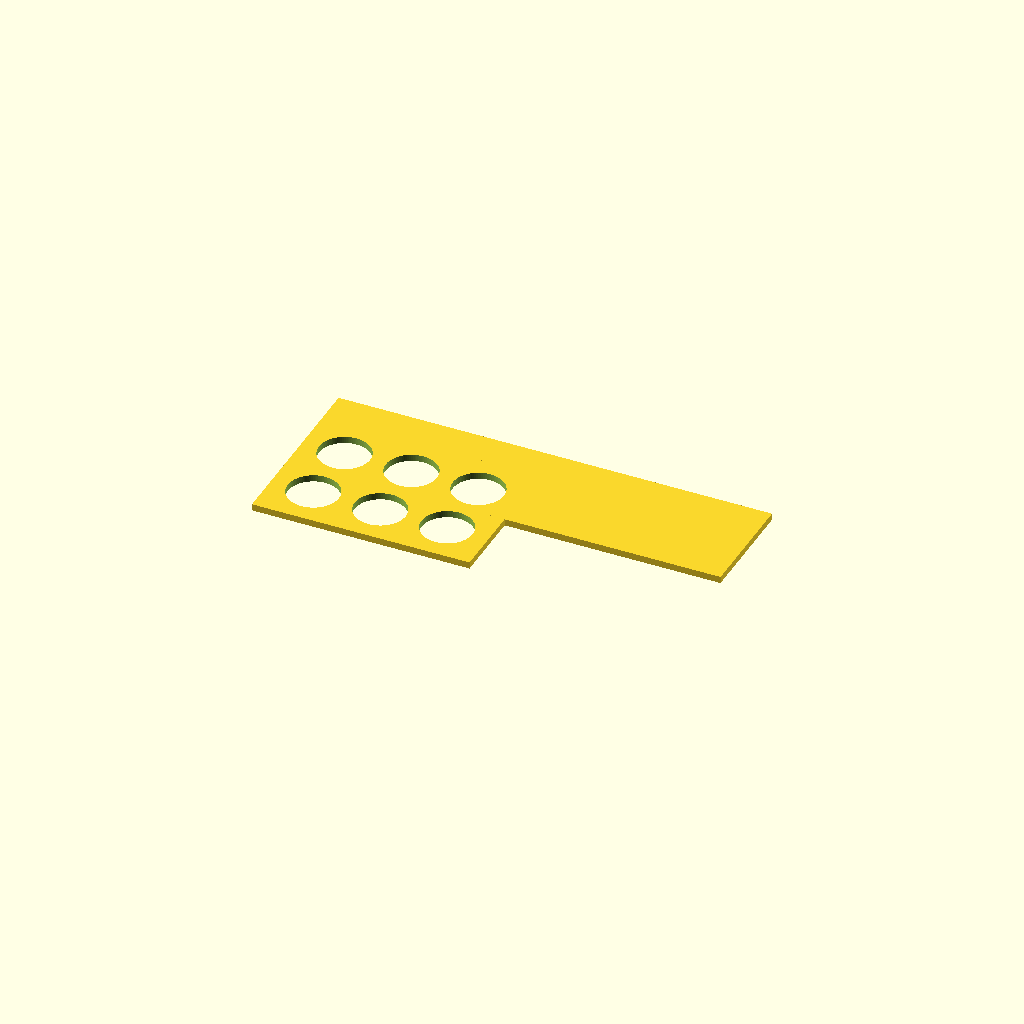
Cell 1 — every parameter at its default value.
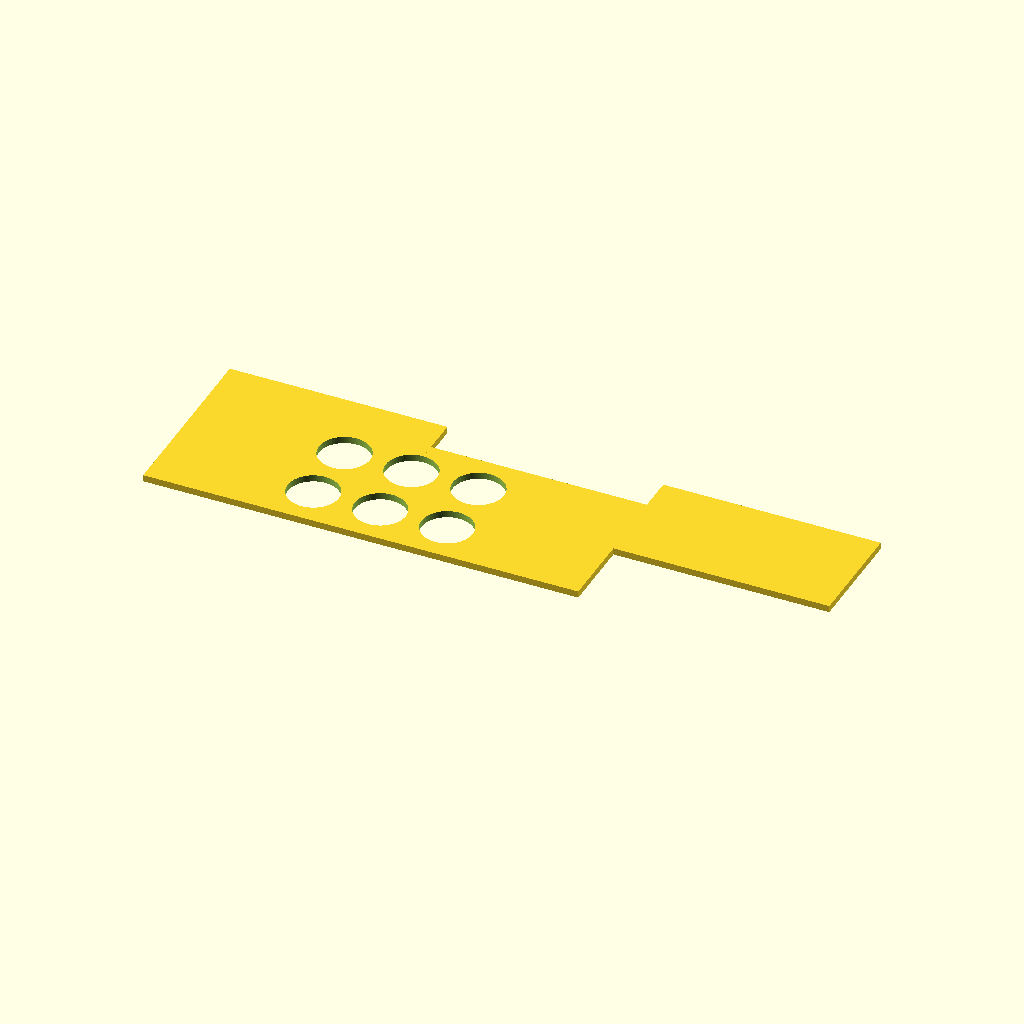
Cell 2 — plate_x set to 260, the other parameters unchanged.
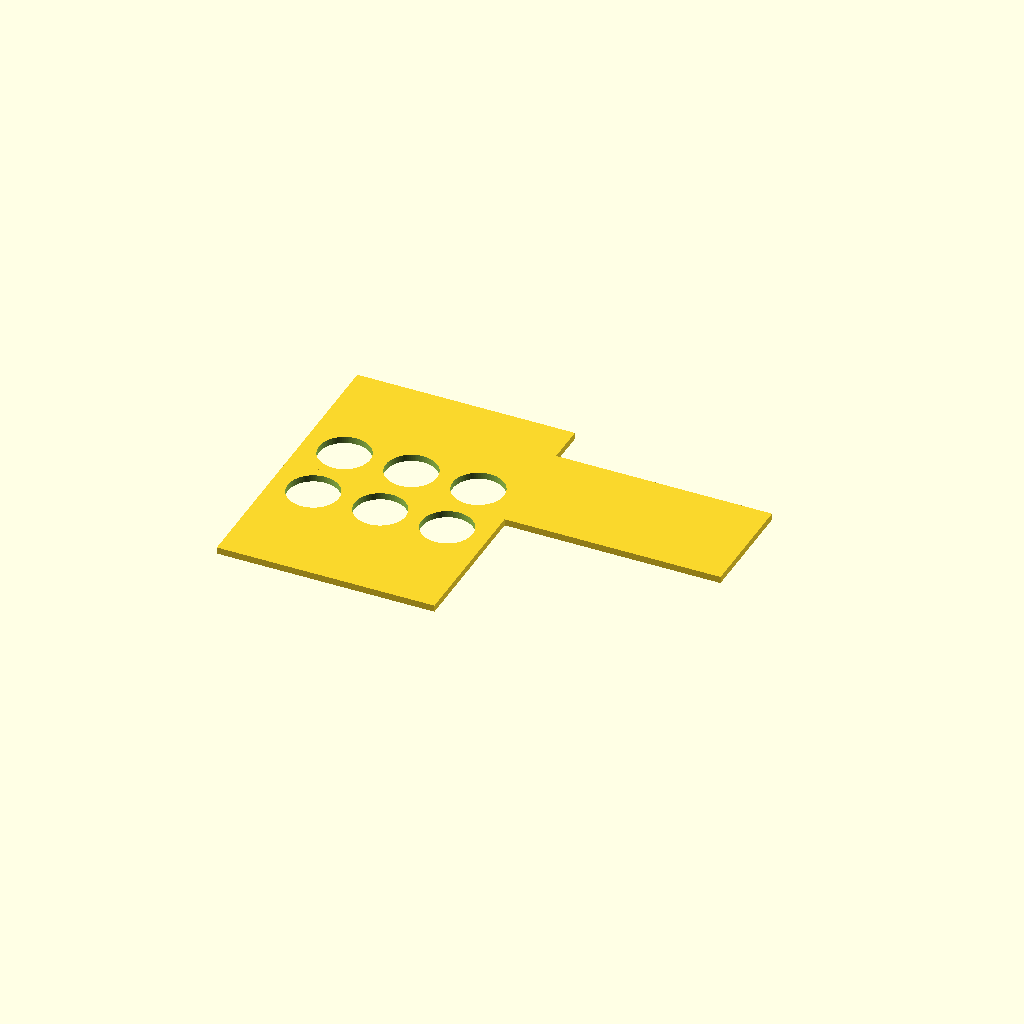
Cell 3: the same model with plate_y = 180.
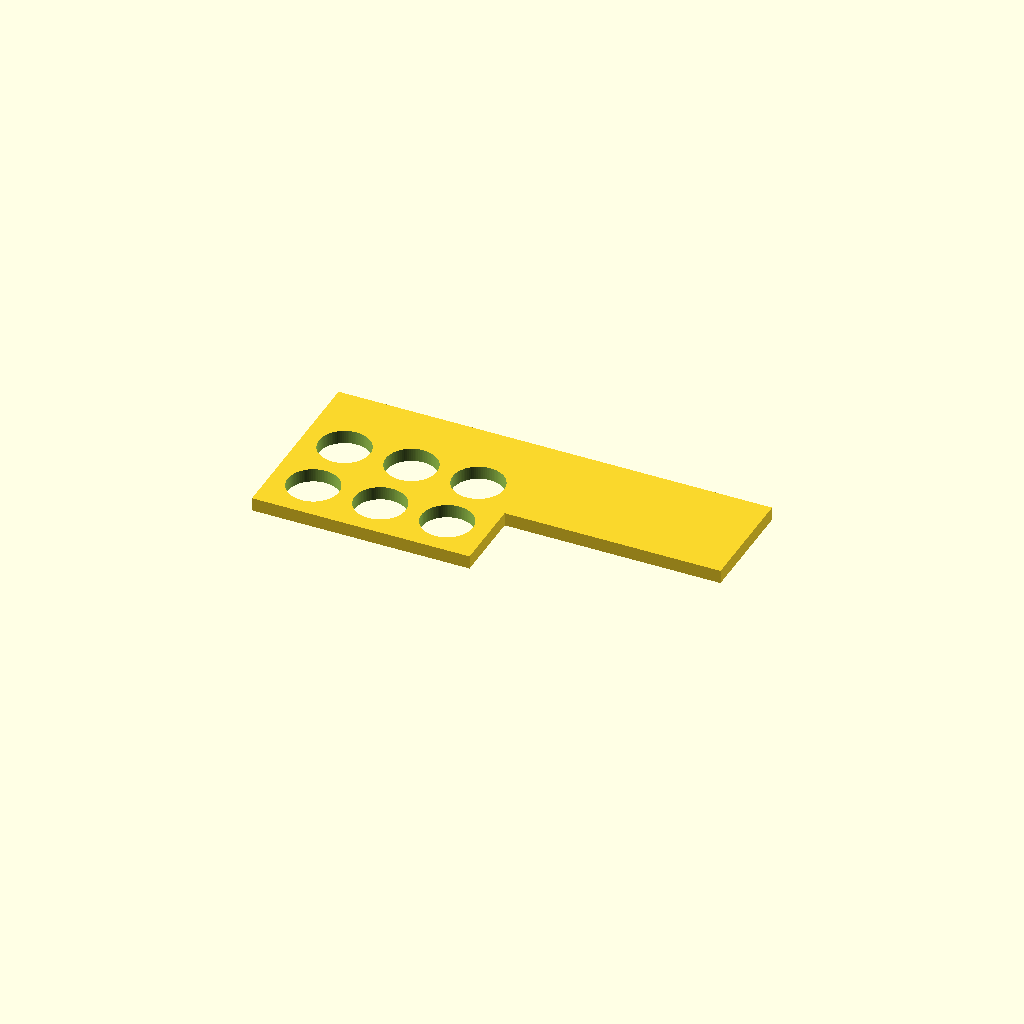
Cell 4: plate_t = 8 (everything else at default).
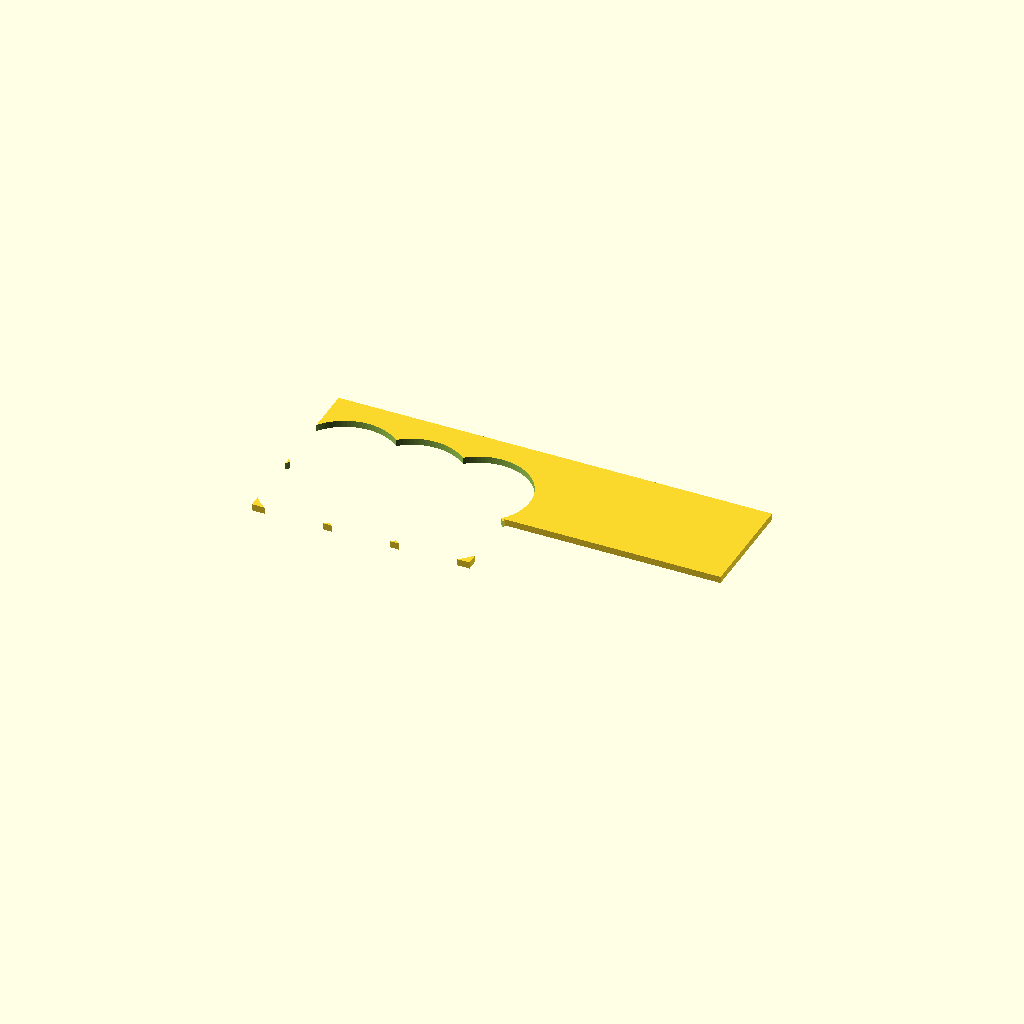
Cell 5: the same model with hole_d = 61.
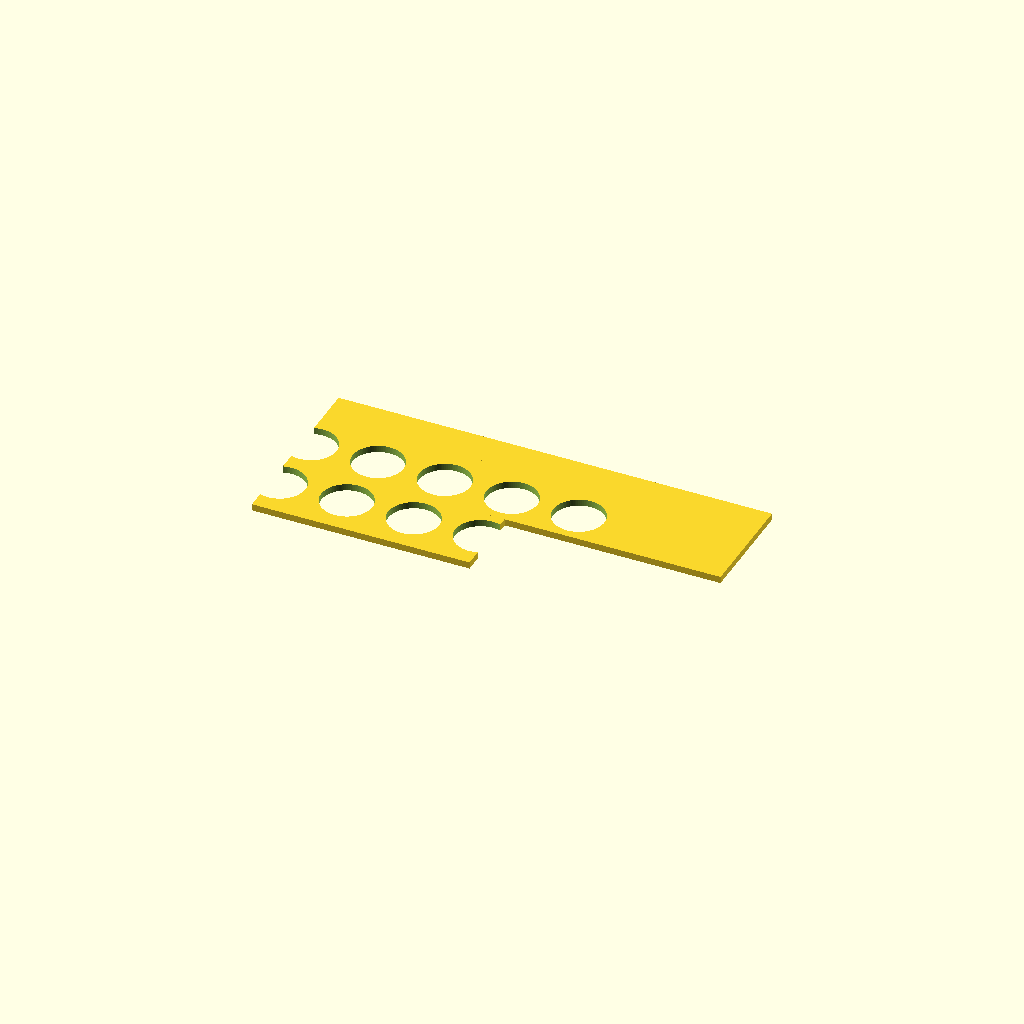
Cell 6: hole_nx = 6 (everything else at default).
All cells are drawn from one camera (rotation 55°, 0°, 25°, orthographic, colour scheme Cornfield), so only the parameter changes between them.
The OpenSCAD source (bench/results/gpu-v11s1-g1/code/scadcoder-v11s1/conical_rack_50ml_s1_a1.scad):
// Rack for six 50 mL conical (Falcon-type) tubes
// Print orientation: flat plate on the bed, holes facing up.
// After printing, flip the part so the two walls are on the bed.

// ---------- Parameters ----------
plate_x      = 130;   // plate length along X (mm)
plate_y      = 90;    // plate width along Y (mm)
plate_t      = 4;     // plate thickness (mm), z = 0..4

hole_d       = 30.5;  // tube hole diameter (mm)
hole_nx      = 3;     // number of holes along X
hole_ny      = 2;     // number of holes along Y
hole_pitch   = 40;    // centre-to-centre spacing in X and Y (mm)

wall_h       = 66;    // wall height above plate (mm), top at z = 70

eps          = 0.5;   // cutter overshoot past faces (mm)
$fn          = 96;    // circle resolution

// ---------- Model ----------
difference() {
    union() {
        // Base plate
        translate([-plate_x/2, -plate_y/2, 0])
            cube([plate_x, plate_y, plate_t]);

        // Two solid walls along the long edges (flush with plate ends)
        for (sx = [-1, 1])
            translate([sx > 0 ? plate_x/2 - 1 : -plate_x/2, 0, 0])
                cube([130, wall_h, plate_t]);
    }

    // Tube holes through the plate
    for (i = [0 : hole_nx - 1])
        for (j = [0 : hole_ny - 1])
            translate([(i - (hole_nx - 1)/2) * hole_pitch,
                       (j - (hole_ny - 1)/2) * hole_pitch,
                       -eps])
                cylinder(d = hole_d, h = plate_t + 2*eps);
}
Parameter table extracted from the source (name, type, default, range or options):
plate_x: number, default 130
plate_y: number, default 90
plate_t: number, default 4
hole_d: number, default 30.5
hole_nx: number, default 3
hole_ny: number, default 2
hole_pitch: number, default 40
wall_h: number, default 66
eps: number, default 0.5
